Image classification data set "processed" (daundsairaj09/-medicinal-plant-recognition on GitHub). Class labels (16): asthma weed, badipala, bamboo, beans, catharanthus, chakte, chilly, citron lime herelikai, coffee, common rue naagdalli, coriender, ekka, eucalyptus, ganigale, ganike, gasagase.

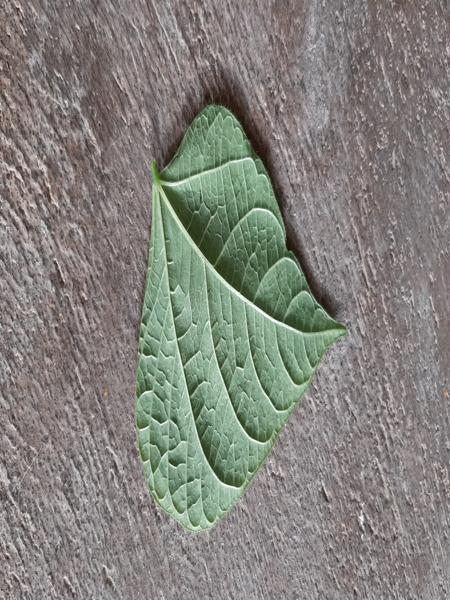
Label: beans

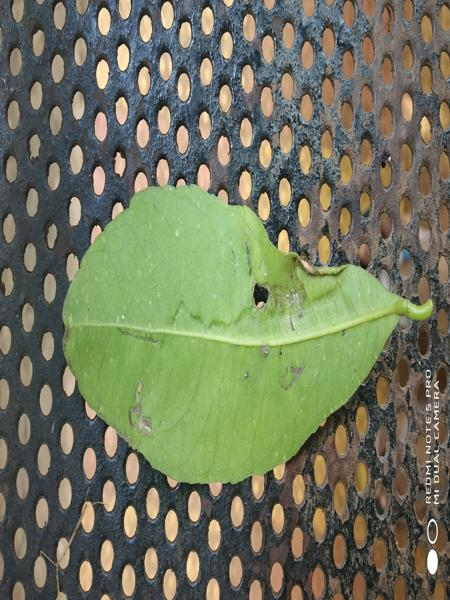
Label: citron lime herelikai

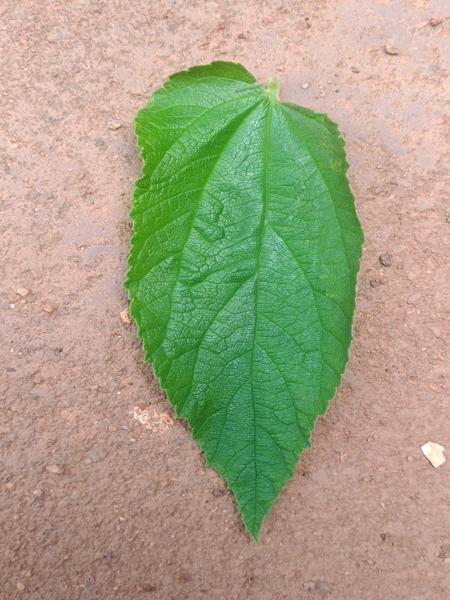
Label: gasagase

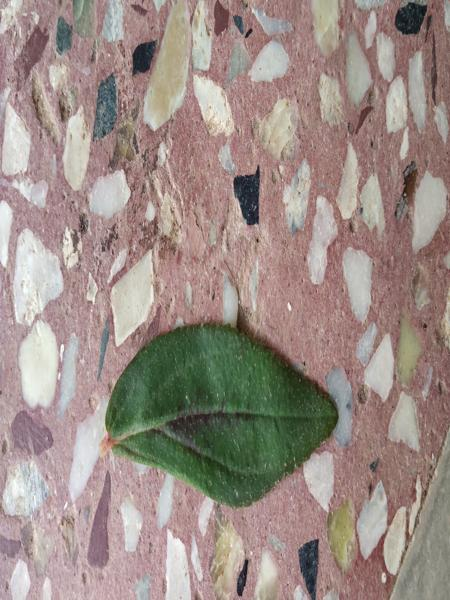
Label: asthma weed

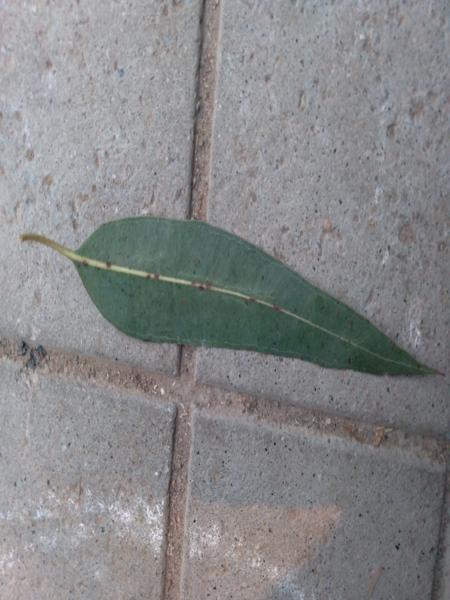
Label: eucalyptus

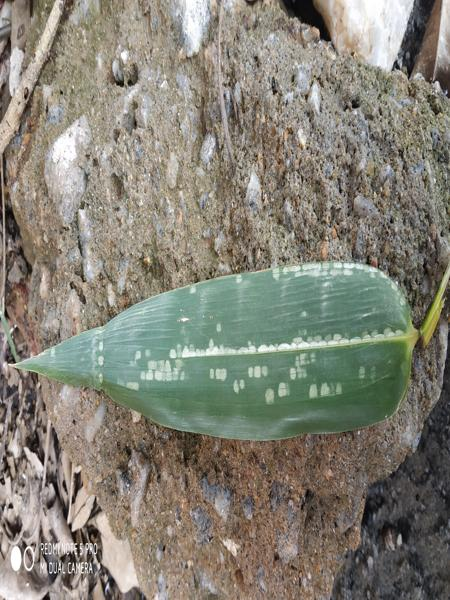
Label: bamboo
